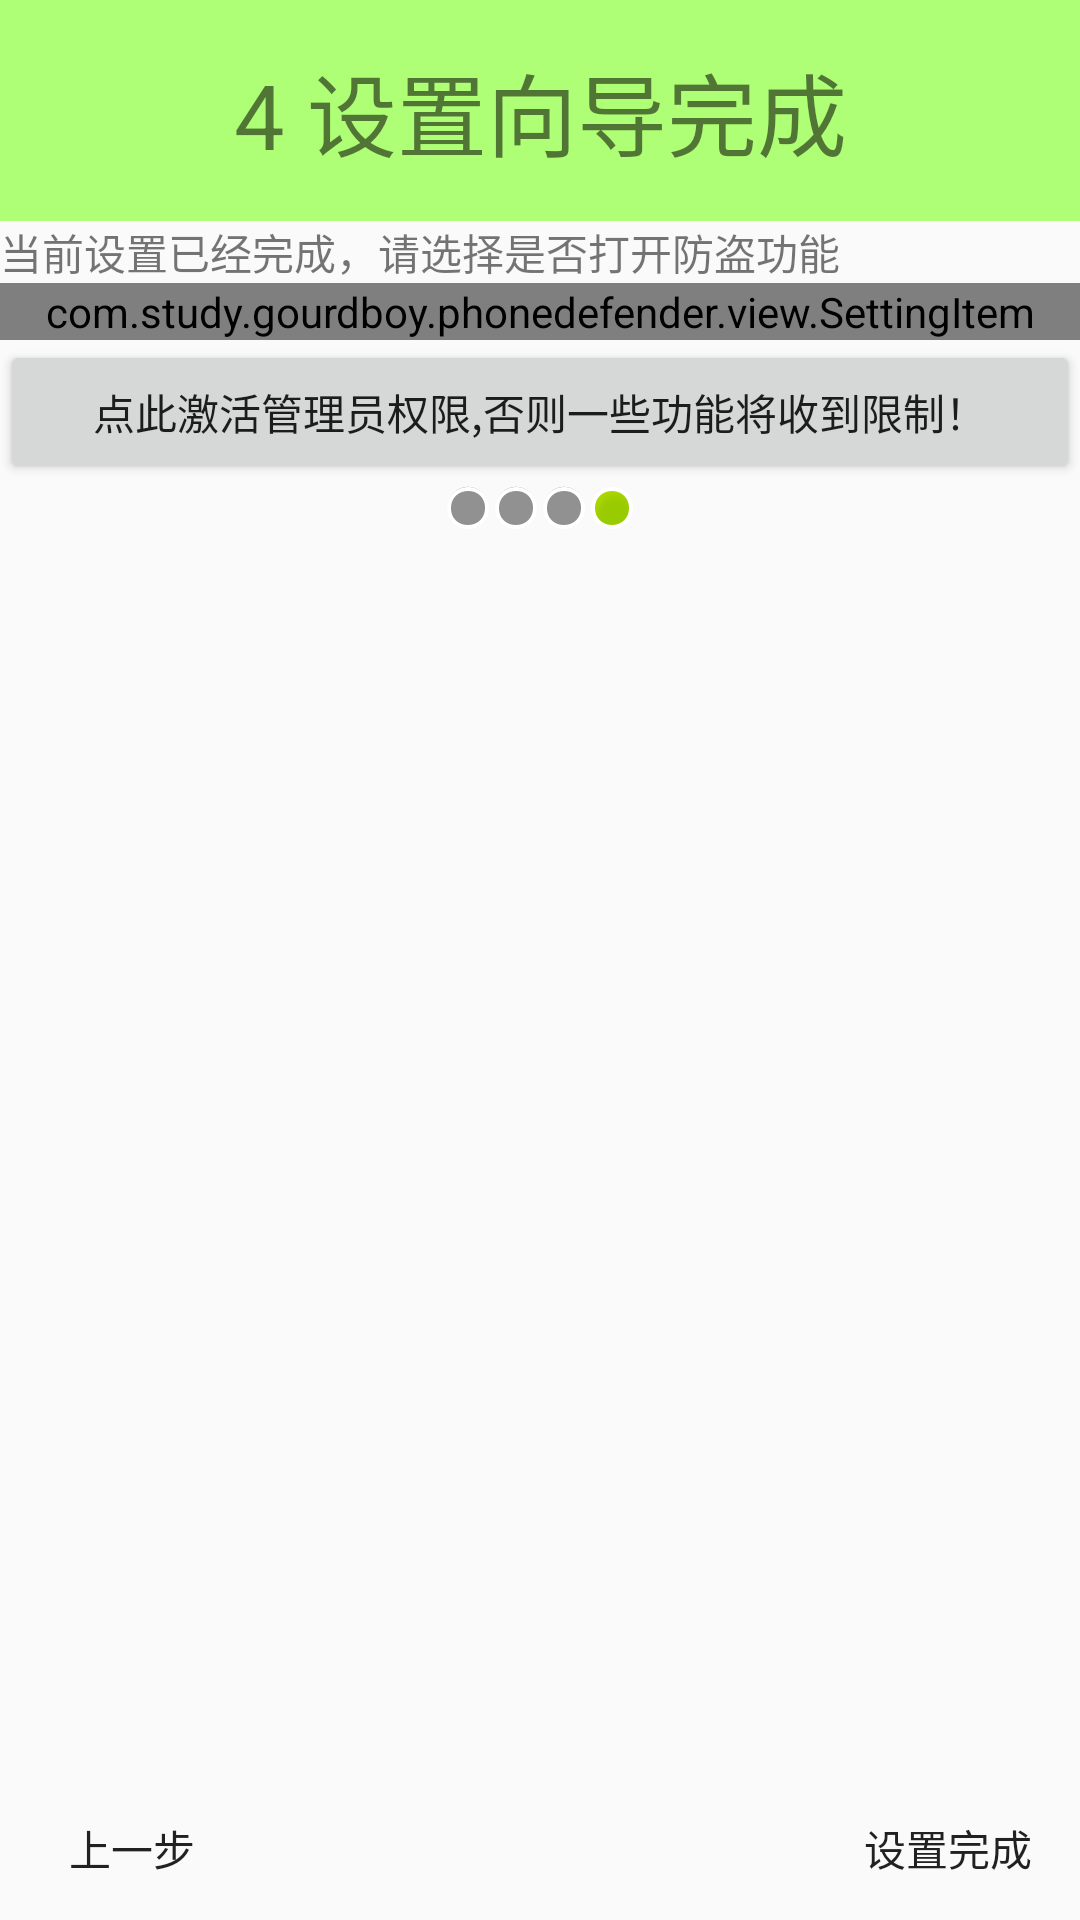

Reconstruct the res/layout file that produces this screen, plus the resources it refers to.
<!-- AndroidManifest.xml: application theme AppTheme -->
<!-- res/layout/activity_setup4.xml -->
<?xml version="1.0" encoding="utf-8"?>
<LinearLayout
    xmlns:android="http://schemas.android.com/apk/res/android"
    xmlns:tools="http://schemas.android.com/tools"
    xmlns:settingitem="http://schemas.android.com/apk/res-auto"
    android:layout_width="match_parent"
    android:layout_height="match_parent"
    android:orientation="vertical"
    tools:context="com.study.gourdboy.phonedefender.activities.Setup4Activity">
    <TextView
       style="@style/myPageTitle"
        android:text="4 设置向导完成"/>
    <TextView
        android:layout_width="wrap_content"
        android:layout_height="wrap_content"
        android:text="当前设置已经完成，请选择是否打开防盗功能"/>
    <com.study.gourdboy.phonedefender.view.SettingItem
        android:layout_width="match_parent"
        android:layout_height="wrap_content"
        settingitem:itemtitle="功能状态"
        settingitem:offstring="功能未开启"
        settingitem:onstring="功能开启"
        settingitem:sp_keyname="anti_thief"
        android:id="@+id/si_setup4_antithief"></com.study.gourdboy.phonedefender.view.SettingItem>
    <Button
        android:layout_width="match_parent"
        android:layout_height="wrap_content"
        android:text="点此激活管理员权限,否则一些功能将收到限制！"
        android:onClick="active"/>
    <LinearLayout
        android:layout_width="match_parent"
        android:layout_height="wrap_content"
        android:orientation="horizontal"
        android:gravity="center">
        <ImageView
            android:layout_width="wrap_content"
            android:layout_height="wrap_content"
            android:layout_gravity="center"
            android:src="@android:drawable/presence_invisible"/>
        <ImageView
            android:layout_width="wrap_content"
            android:layout_height="wrap_content"
            android:layout_gravity="center"
            android:src="@android:drawable/presence_invisible"/>
        <ImageView
            android:layout_width="wrap_content"
            android:layout_height="wrap_content"
            android:layout_gravity="center"
            android:src="@android:drawable/presence_invisible"/>
        <ImageView
            android:layout_width="wrap_content"
            android:layout_height="wrap_content"
            android:layout_gravity="center"
            android:src="@android:drawable/presence_online"/>
    </LinearLayout>
    <RelativeLayout
        android:layout_width="match_parent"
        android:layout_height="match_parent">
        <ImageView
            android:layout_width="wrap_content"
            android:layout_height="wrap_content"
            android:layout_centerInParent="true"
            android:src="@drawable/setup3"/>
        <Button
            android:layout_width="wrap_content"
            android:layout_height="wrap_content"
            android:layout_alignParentBottom="true"
            android:layout_alignParentLeft="true"
            android:text="上一步"
            android:background="@drawable/setupbt_bg"
            android:onClick="previous"/>
        <Button
            android:layout_width="wrap_content"
            android:layout_height="wrap_content"
            android:layout_alignParentBottom="true"
            android:layout_alignParentRight="true"
            android:text="设置完成"
            android:background="@drawable/setupbt_bg"
            android:onClick="next"/>
    </RelativeLayout>
</LinearLayout>
<!-- resources referenced by this layout -->
<resources>
  <style name="myPageTitle">
          <item name="android:layout_width">match_parent</item>
          <item name="android:layout_height">wrap_content</item>
          <item name="android:gravity">center</item>
          <item name="android:textSize">30sp</item>
          <item name="android:padding">15dp</item>
          <item name="android:background">#AEFF75</item>
      </style>
  <style name="AppTheme" parent="Theme.AppCompat.Light.DarkActionBar">
          
          <item name="colorPrimary">@color/colorPrimary</item>
          <item name="colorPrimaryDark">@color/colorPrimaryDark</item>
          <item name="colorAccent">@color/colorAccent</item>
      </style>
  <!-- not gathered from this repository: default colours our renderer supplied (Android Studio template values) -->
  <color name="colorPrimary">#FF6200EE</color>
  <color name="colorPrimaryDark">#FF3700B3</color>
  <color name="colorAccent">#FF03DAC5</color>
</resources>
